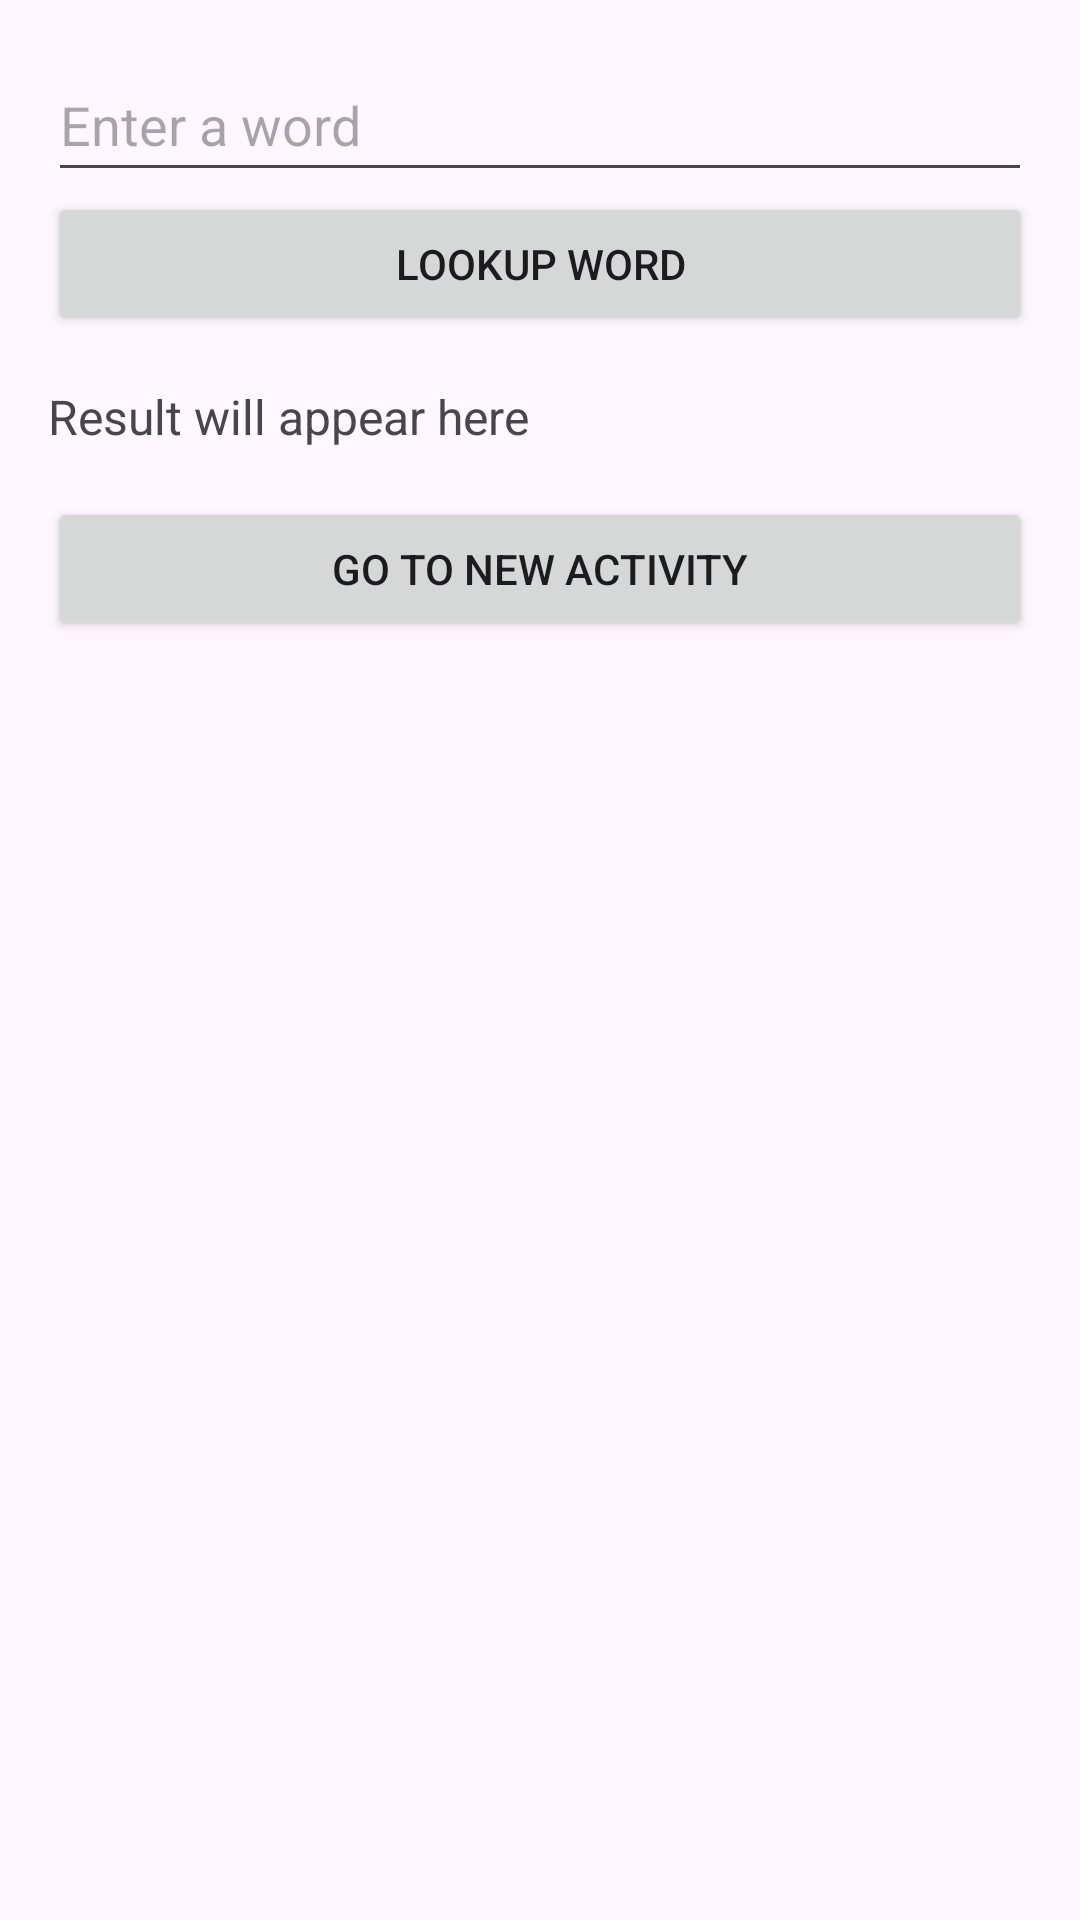

Produce the Android XML layout that renders to this screen, including the resource entries it uses.
<!-- AndroidManifest.xml: application theme Theme.PractialTest02v2 -->
<!-- res/layout/activity_main.xml -->
<?xml version="1.0" encoding="utf-8"?>
<LinearLayout
    xmlns:android="http://schemas.android.com/apk/res/android"
    android:layout_width="match_parent"
    android:layout_height="match_parent"
    android:orientation="vertical"
    android:padding="16dp">

    <EditText
        android:id="@+id/wordEditText"
        android:layout_width="match_parent"
        android:layout_height="wrap_content"
        android:hint="Enter a word"
        android:minHeight="48dp" />

    <Button
        android:id="@+id/lookupButton"
        android:layout_width="match_parent"
        android:layout_height="wrap_content"
        android:text="Lookup Word" />

    <TextView
        android:id="@+id/resultTextView"
        android:layout_width="match_parent"
        android:layout_height="wrap_content"
        android:text="Result will appear here"
        android:paddingTop="16dp"
        android:textSize="16sp" />

    <Button
        android:id="@+id/newActivityButton"
        android:layout_width="match_parent"
        android:layout_height="wrap_content"
        android:layout_marginTop="16dp"
        android:text="Go to New Activity" />
</LinearLayout>
<!-- resources referenced by this layout -->
<resources>
  <style name="Theme.PractialTest02v2" parent="Base.Theme.PractialTest02v2" />
  <style name="Base.Theme.PractialTest02v2" parent="Theme.Material3.DayNight.NoActionBar">
          
          
      </style>
</resources>
